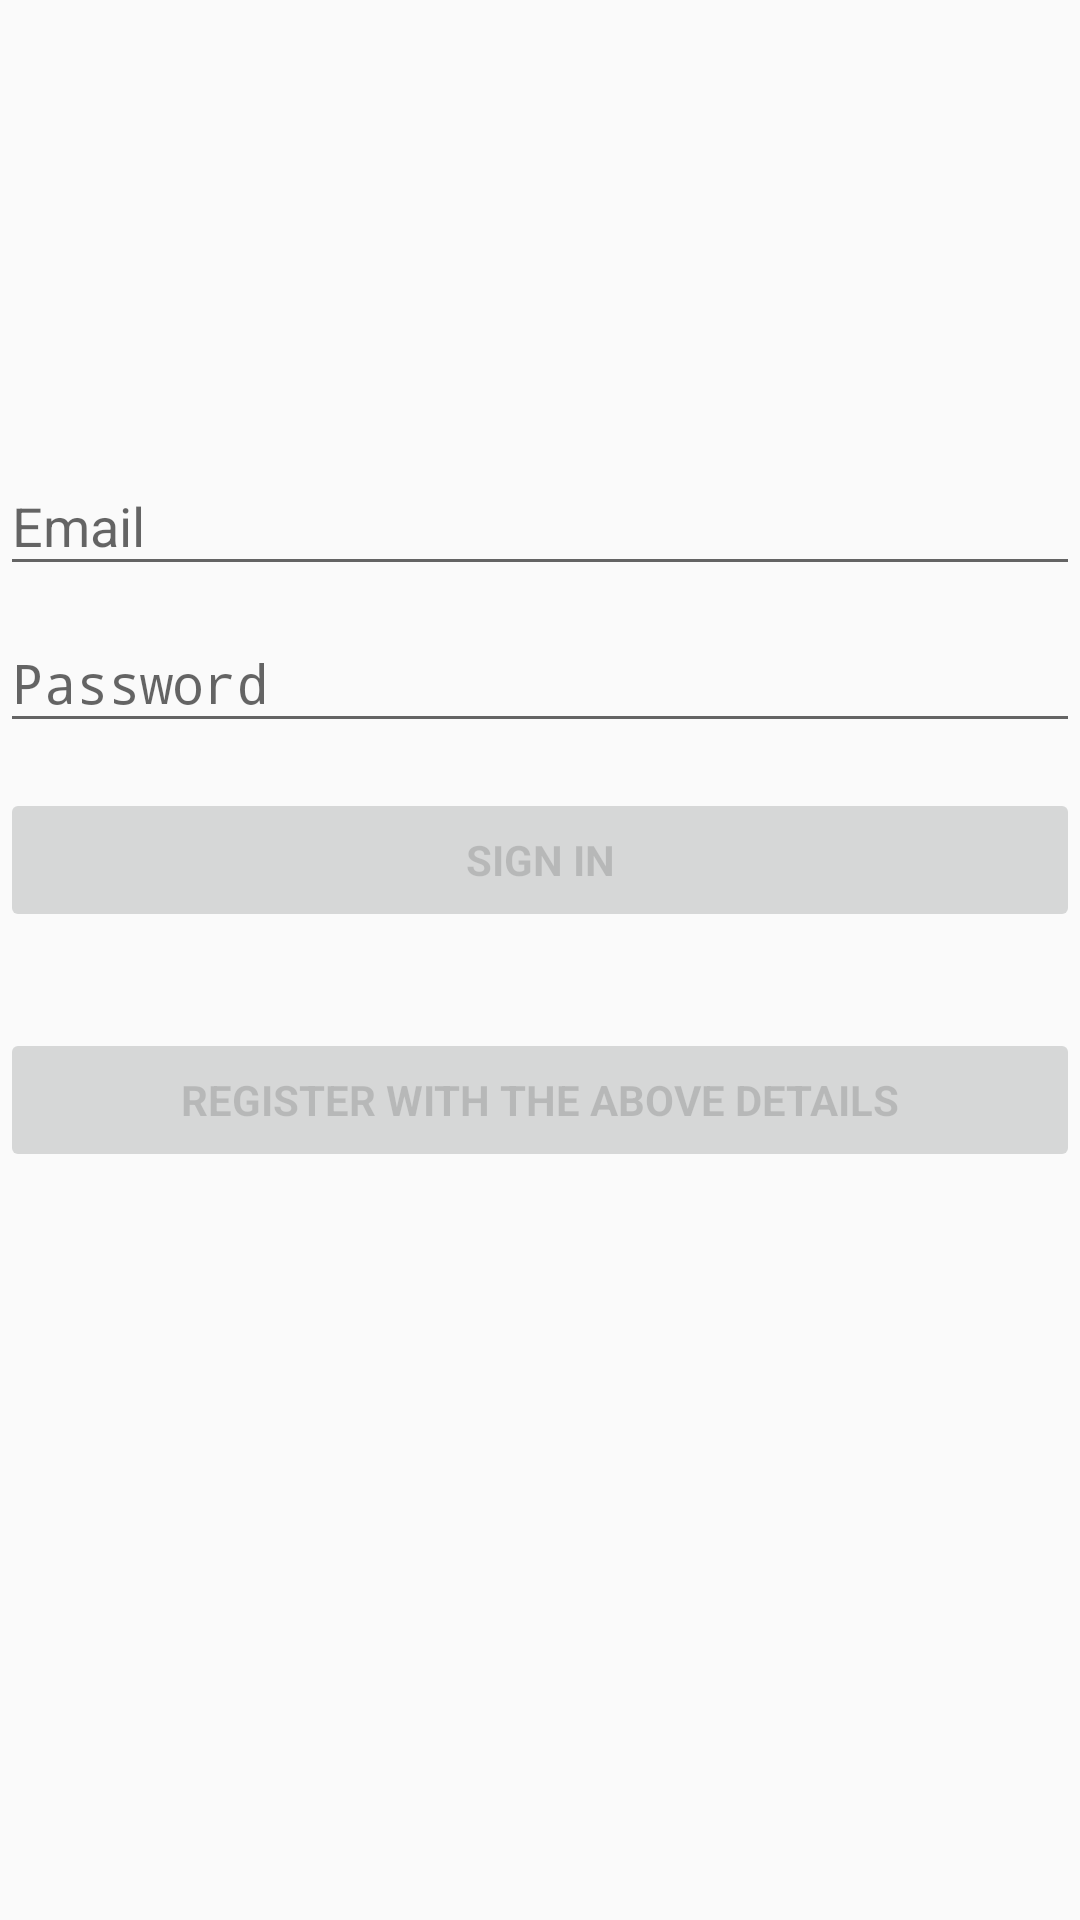

Here is an Android app screen rendered from its layout file. Give the layout XML and the strings, colors and styles it references.
<!-- AndroidManifest.xml: activity theme AppTheme.NoActionBar -->
<!-- res/layout/activity_login.xml -->
<?xml version="1.0" encoding="utf-8"?>
<android.support.constraint.ConstraintLayout xmlns:android="http://schemas.android.com/apk/res/android"
    xmlns:app="http://schemas.android.com/apk/res-auto"
    xmlns:tools="http://schemas.android.com/tools"
    android:id="@+id/linearLayout"
    android:layout_width="match_parent"
    android:layout_height="match_parent"
    android:gravity="center_horizontal"
    tools:context=".LoginActivity">


    <android.support.design.widget.TextInputLayout
        android:id="@+id/textInputLayout"
        android:layout_width="0dp"
        android:layout_height="wrap_content"
        android:layout_marginBottom="8dp"
        android:layout_marginTop="8dp"
        app:layout_constraintBottom_toBottomOf="parent"
        app:layout_constraintEnd_toEndOf="parent"
        app:layout_constraintHorizontal_bias="0.0"
        app:layout_constraintStart_toStartOf="parent"
        app:layout_constraintTop_toTopOf="parent"
        app:layout_constraintVertical_bias="0.236">

        <AutoCompleteTextView
            android:id="@+id/email"
            android:layout_width="match_parent"
            android:layout_height="wrap_content"
            android:hint="@string/prompt_email"
            android:textColorHint="@color/colorAccent"
            android:inputType="textEmailAddress"
            android:maxLines="1"
            android:singleLine="true" />

    </android.support.design.widget.TextInputLayout>

    <android.support.design.widget.TextInputLayout
        android:id="@+id/textInputLayout2"
        android:layout_width="0dp"
        android:layout_height="wrap_content"
        app:layout_constraintEnd_toEndOf="parent"
        app:layout_constraintStart_toStartOf="parent"
        app:layout_constraintTop_toBottomOf="@+id/textInputLayout">

        <EditText
            android:id="@+id/password"
            android:layout_width="match_parent"
            android:layout_height="wrap_content"
            android:hint="@string/prompt_password"
            android:textColorHint="@color/colorBlack"
            android:imeActionId="6"
            android:imeActionLabel="@string/action_sign_in_short"
            android:imeOptions="actionUnspecified"
            android:inputType="textPassword"
            android:maxLines="1"
            android:singleLine="true" />

    </android.support.design.widget.TextInputLayout>

    <Button
        android:id="@+id/email_sign_in_button"
        style="?android:textAppearanceSmall"
        android:layout_width="0dp"
        android:layout_height="wrap_content"
        android:layout_marginTop="15dp"
        android:text="@string/action_sign_in_short"
        android:textStyle="bold"
        android:enabled="false"
        app:layout_constraintEnd_toEndOf="parent"
        app:layout_constraintStart_toStartOf="parent"
        app:layout_constraintTop_toBottomOf="@+id/textInputLayout2" />

    <Button
        android:id="@+id/email_register_button"
        style="?android:textAppearanceSmall"
        android:layout_width="0dp"
        android:layout_height="wrap_content"
        android:layout_marginTop="32dp"
        android:text="@string/action_register"
        android:textStyle="bold"
        android:enabled="false"
        app:layout_constraintEnd_toEndOf="parent"
        app:layout_constraintHorizontal_bias="0.0"
        app:layout_constraintStart_toStartOf="parent"
        app:layout_constraintTop_toBottomOf="@+id/email_sign_in_button" />


</android.support.constraint.ConstraintLayout>
<!-- resources referenced by this layout -->
<resources>
  <color name="colorAccent">#15c1dd</color>
  <string name="action_register">Register with the above details</string>
  <string name="action_sign_in_short">Sign in</string>
  <string name="prompt_email">Email</string>
  <string name="prompt_password">Password</string>
  <style name="AppTheme.NoActionBar" parent="AppTheme">
          <item name="windowActionBar">false</item>
          <item name="windowNoTitle">true</item>
      </style>
  <style name="AppTheme" parent="Theme.AppCompat.Light.DarkActionBar">
          
          <item name="colorPrimary">@color/colorPrimary</item>
          <item name="colorPrimaryDark">@color/colorPrimaryDark</item>
          <item name="colorAccent">@color/colorAccent</item>
          
          
      </style>
  <color name="colorPrimary">#EEEEEE</color>
  <color name="colorPrimaryDark">#999999</color>
</resources>
